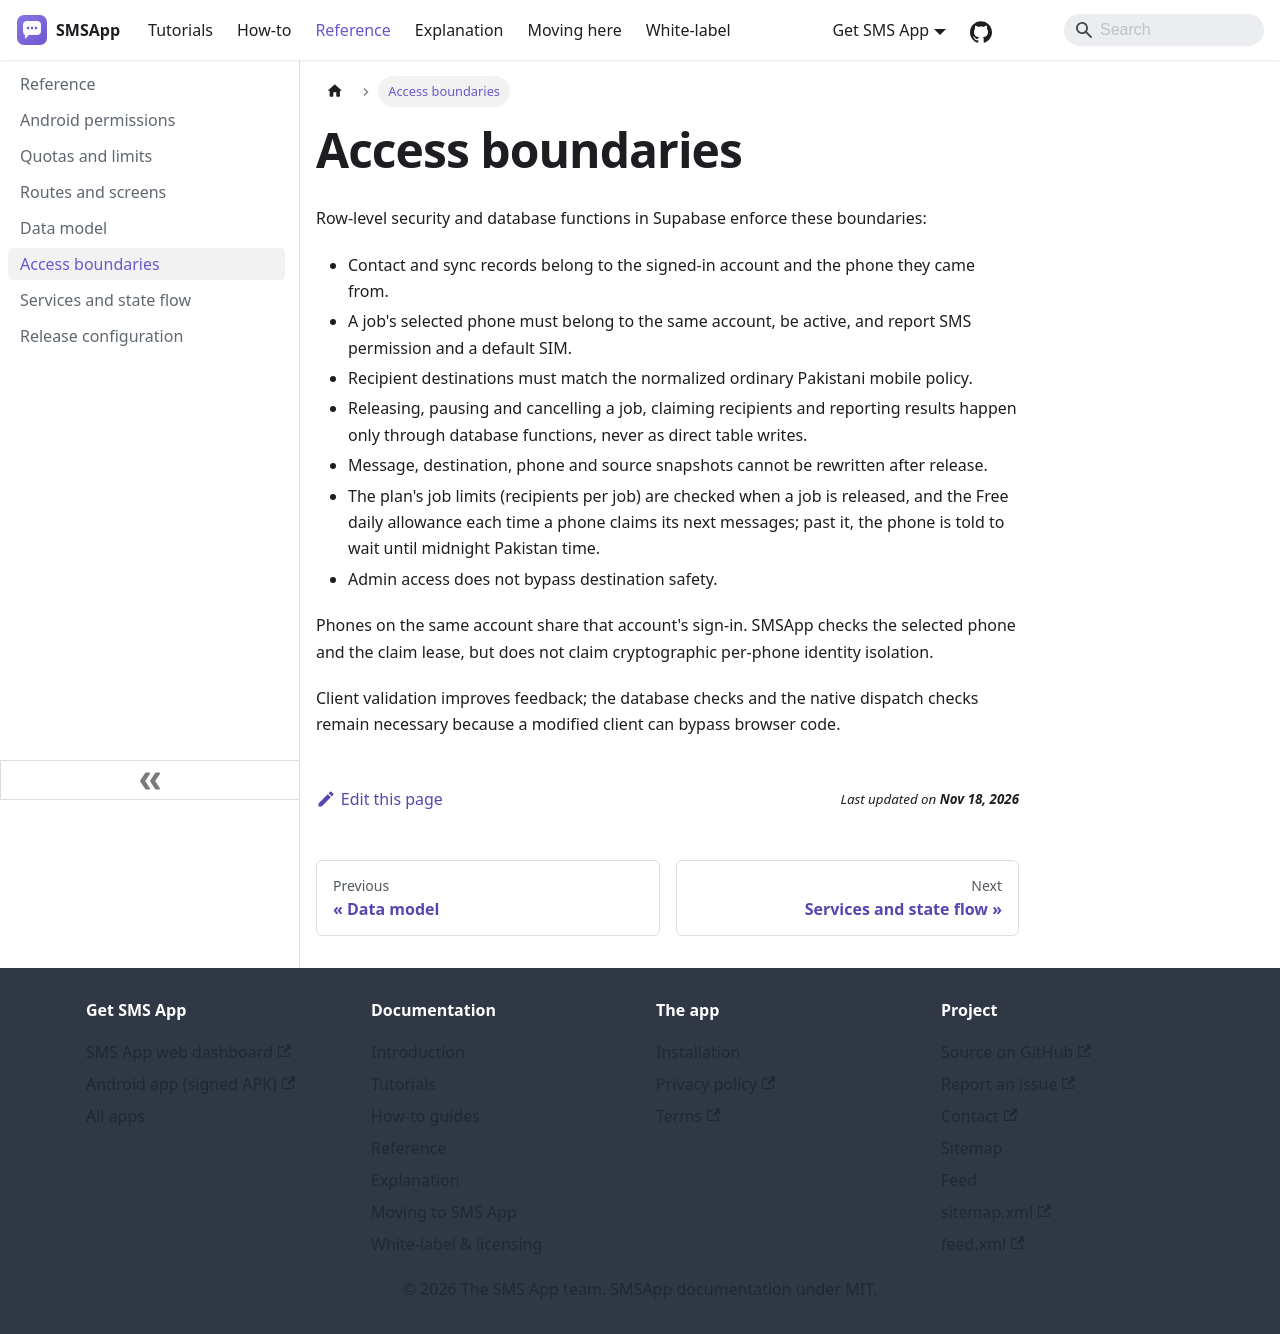

repository: aoneahsan/smsapp-docs · page: reference/security-rules.html · generator: docusaurus

---
title: Access boundaries
description: Authorization and validation boundaries for SMSApp phones, contacts, jobs and recipients, enforced in the database.
sidebar_position: 6
---

# Access boundaries

Row-level security and database functions in Supabase enforce these boundaries:

- Contact and sync records belong to the signed-in account and the phone they came from.
- A job's selected phone must belong to the same account, be active, and report SMS permission and a default SIM.
- Recipient destinations must match the normalized ordinary Pakistani mobile policy.
- Releasing, pausing and cancelling a job, claiming recipients and reporting results happen only through database functions, never as direct table writes.
- Message, destination, phone and source snapshots cannot be rewritten after release.
- The plan's job limits (recipients per job) are checked when a job is released, and the Free daily allowance each time a phone claims its next messages; past it, the phone is told to wait until midnight Pakistan time.
- Admin access does not bypass destination safety.

Phones on the same account share that account's sign-in. SMSApp checks the selected phone and the claim lease, but does not claim cryptographic per-phone identity isolation.

Client validation improves feedback; the database checks and the native dispatch checks remain necessary because a modified client can bypass browser code.
